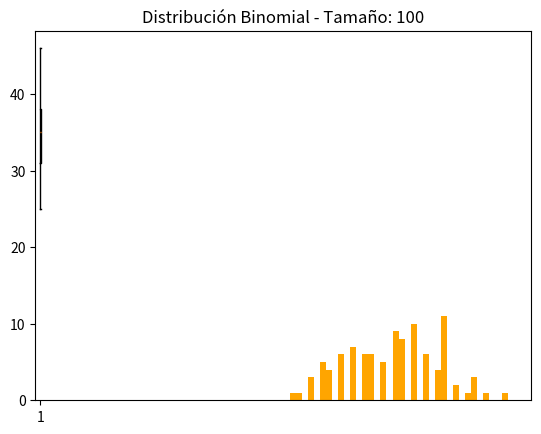

This figure's Python source:
from scipy.stats import binom
from scipy.stats import geom
from scipy.stats import poisson
import statistics
import matplotlib.pyplot as plt
import numpy as np

# Distribución 1: binomial de parámetros n = 100, p = 0,35.
def generarDistribucionBinomial(size):
    return binom.rvs(100,0.35,size = size)

#Distribución 2: geométrica de parámetro p = 0,08
def generarDistribucionGeometrica(size):
    return geom.rvs(0.08,size = size)

#Distribución 3: poisson de parámetro λ = 30.
def generarDistribucionPoisson(size):
    return poisson.rvs(30,size = size)

#Variables teóricas
def variablesTeoricas():
    distribucion1Esperanza = 100*0.35
    distribucion1Varianza = 100*0.35*(1-0.35)
    distribucion2Esperanza = 1/0.08
    distribucion2Varianza = (1-0.08)/(0.08**2)
    distribucion3Esperanza = 30
    distribucion3Varianza = 30

    print("==========================================================")
    print("Distribución 1 - Esperanza teórica: ", distribucion1Esperanza)
    print("Distribución 1 - Varianza teórica: ", distribucion1Varianza)
    print("Distribución 2 - Esperanza teórica: ", distribucion2Esperanza)
    print("Distribución 2 - Varianza teórica: ", distribucion2Varianza)
    print("Distribución 3 - Esperanza teórica: ", distribucion3Esperanza)
    print("Distribución 3 - Varianza teórica: ", distribucion3Varianza)
    print("==========================================================")
    return

def ejercicio(dist, size):
    if (dist == 1):
        tipoDist = "Binomial"
        distribucion = generarDistribucionBinomial(size)
    elif (dist == 2):
        tipoDist = "Geométrica"
        distribucion = generarDistribucionGeometrica(size)
    elif (dist == 3):
        tipoDist = "Poisson"
        distribucion = generarDistribucionPoisson(size)
    else:
        print("Error: dist debe ser 1, 2 o 3")
        return
    
    media = distribucion.mean()
    mediana = statistics.median(distribucion)
    moda = statistics.mode(distribucion)
    varianza = statistics.variance(distribucion)
    
    plt.boxplot(distribucion)
    plt.title(f"Distribución {tipoDist} - Tamaño: {size}")
    plt.show()

    plt.hist(distribucion, color = 'orange', bins = int(180/5))
    plt.title(f"Distribución {tipoDist} - Tamaño: {size}")
    plt.show()
    
    print("==========================================================")
    print(f"Distribución {tipoDist}, Tamaño: {size}")
    print("Mediana: ", mediana)
    print("Moda: ", moda)
    print("Media empírica de la muestra: ", media)
    print("Varianza empírica de la muestra: ", varianza)
    print("==========================================================")
    return

#Recomendamos ejecutar cada linea de forma individual para evitar confusiones. 

#====================
#   Variables teóricas
#====================

#variablesTeoricas()

#====================
#   Ejercicio 1
#====================

ejercicio(1,size = 100)
#ejercicio(1,size = 1000)
#ejercicio(1,size = 10000)
#ejercicio(1,size = 100000)


#====================
#   Ejercicio 2
#====================

#ejercicio(2,size = 100)
#ejercicio(2,size = 1000)
#ejercicio(2,size = 10000)
#ejercicio(2,size = 100000)


#====================
#   Ejercicio 3
#====================

#ejercicio(3,size = 100)
#ejercicio(3,size = 1000)
#ejercicio(3,size = 10000)
#ejercicio(3,size = 100000)
